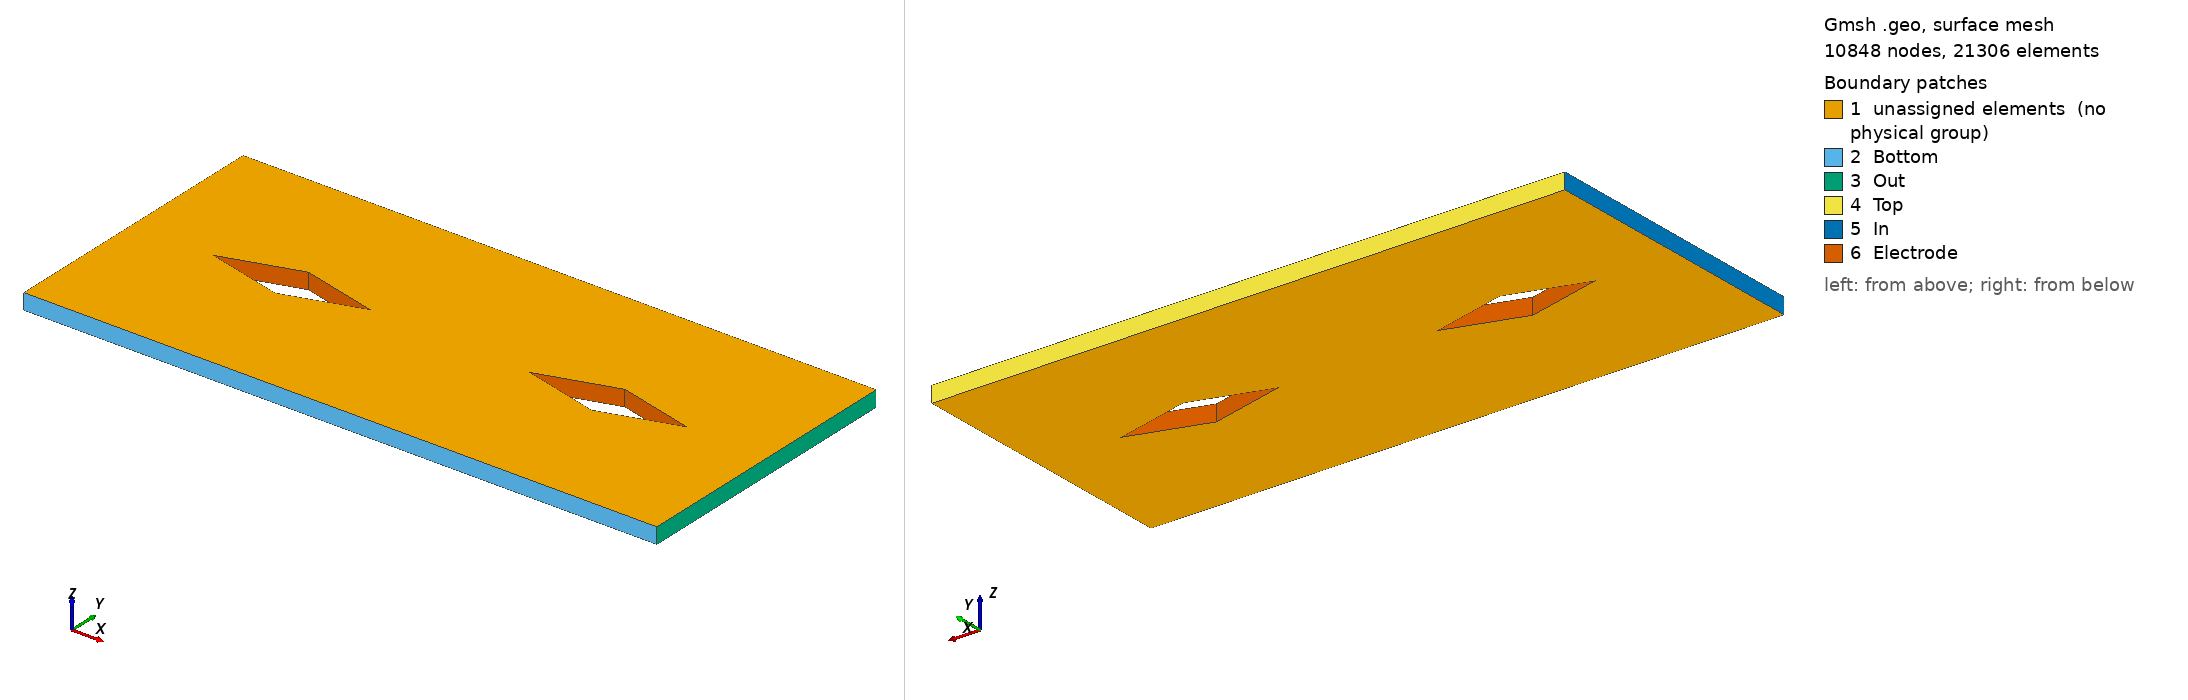

Gmsh geometry script, surface-meshed: 10848 nodes, 21306 surface elements. Boundary patches (legend numbers): 1 unassigned elements (no physical group), 2 Bottom, 3 Out, 4 Top, 5 In, 6 Electrode. Left view from above one corner, right view from below the opposite corner. Legend entries are the model's physical surfaces; 'unassigned elements' are surfaces in no physical group. The drawing asked Gmsh for element sizes between 1% and 20% of the model's largest extent; the script's own settings can give other sizes.

=== rhombuses.geo (drawn) ===
// Define meshing parameter
h = 0.00008;
lx = 0.04;  // Width of the box (4cm)
ly = 0.018;  // Height of the box (1.8cm)
dx = 0.0049; // rhombus, +-0.0049 half-width (0.98cm)
dy = 0.001225; // rhombus, +-0.001225  half-hight (0.245cm)

// Reactor Wall Points (Box Geometry)
Point(1) = {0, 0, 0, h};
Point(2) = {lx, 0, 0, h};
Point(3) = {lx, ly, 0, h};
Point(4) = {0, ly, 0, h};


// Electrode 1 (right center electrode)
Point(5) =  {0.0051,  0.00885,  0, h};
Point(6) =  {0.0149 - dx,  0.00885 - dy,  0, h}; // (1, 0.007625)
Point(7) =  {0.0149,  0.00915, 0, h};
Point(8) =  {0.0051 + dx,  0.00915 + dy, 0, h}; // (1, 0.010375)

// Electrode 2 (left center electrode)
Point(9)  = {0.0251,  0.00885,  0, h};
Point(10) = {0.0349 - dx,  0.00885 - dy,  0, h}; // (3, 0.007625)
Point(11) = {0.0349,  0.00915, 0, h};
Point(12) = {0.0251 + dx,  0.00915 + dy, 0, h}; // (3, 0.010375)


//Reactor Wall
Line(1) = {1, 2};
Line(2) = {2, 3};
Line(3) = {3, 4};
Line(4) = {4, 1};
Curve Loop(1) = {1, 2, 3, 4};
// Electrode 1 (right center electrode)
Line(5) = {5, 6};
Line(6) = {6, 7};
Line(7) = {7, 8};
Line(8) = {8, 5};
Curve Loop(2) = {5, 6, 7, 8};
// Electrode 2 (left center electrode)
Line(9) = {9, 10};
Line(10) = {10, 11};
Line(11) = {11, 12};
Line(12) = {12, 9};
Curve Loop(3) = {9, 10, 11, 12};

Plane Surface(1) = {1,2,3};

//from 2d in 3d
Extrude {0, 0, 0.001} {Surface{1}; Layers {1}; Recombine;}

//+
Physical Volume("Air", 75) = {1};
//+
Physical Surface("Electrode", 76) = {49, 57, 45, 53, 61, 65, 69, 73};
//+
Physical Surface("In", 77) = {41};
//+
Physical Surface("Top", 78) = {37};
//+
Physical Surface("Out", 79) = {33};
//+
Physical Surface("Bottom", 80) = {29};







// force coordinates-------------------------------------------------------

//central top left has the following coordinates:
//Point(11) = (0.0349,  0.00915, 0)
//Point(12) = (0.03, 0.010375, 0)

//central bottom left has the following coordinates:
//Point(9)  = (0.0251,  0.00885,  0)
//Point(10) = (0.03, 0.007625, 0)

//central top right has the following coordinates:
//Point(7) =  (0.0149,  0.00915, 0)
//Point(8) =  (0.01, 0.010375, 0)

//central bottom right has the following coordinates:
//Point(5) =  (0.0051,  0.00885,  0)
//Point(6) =  (0.01, 0.007625, 0)
